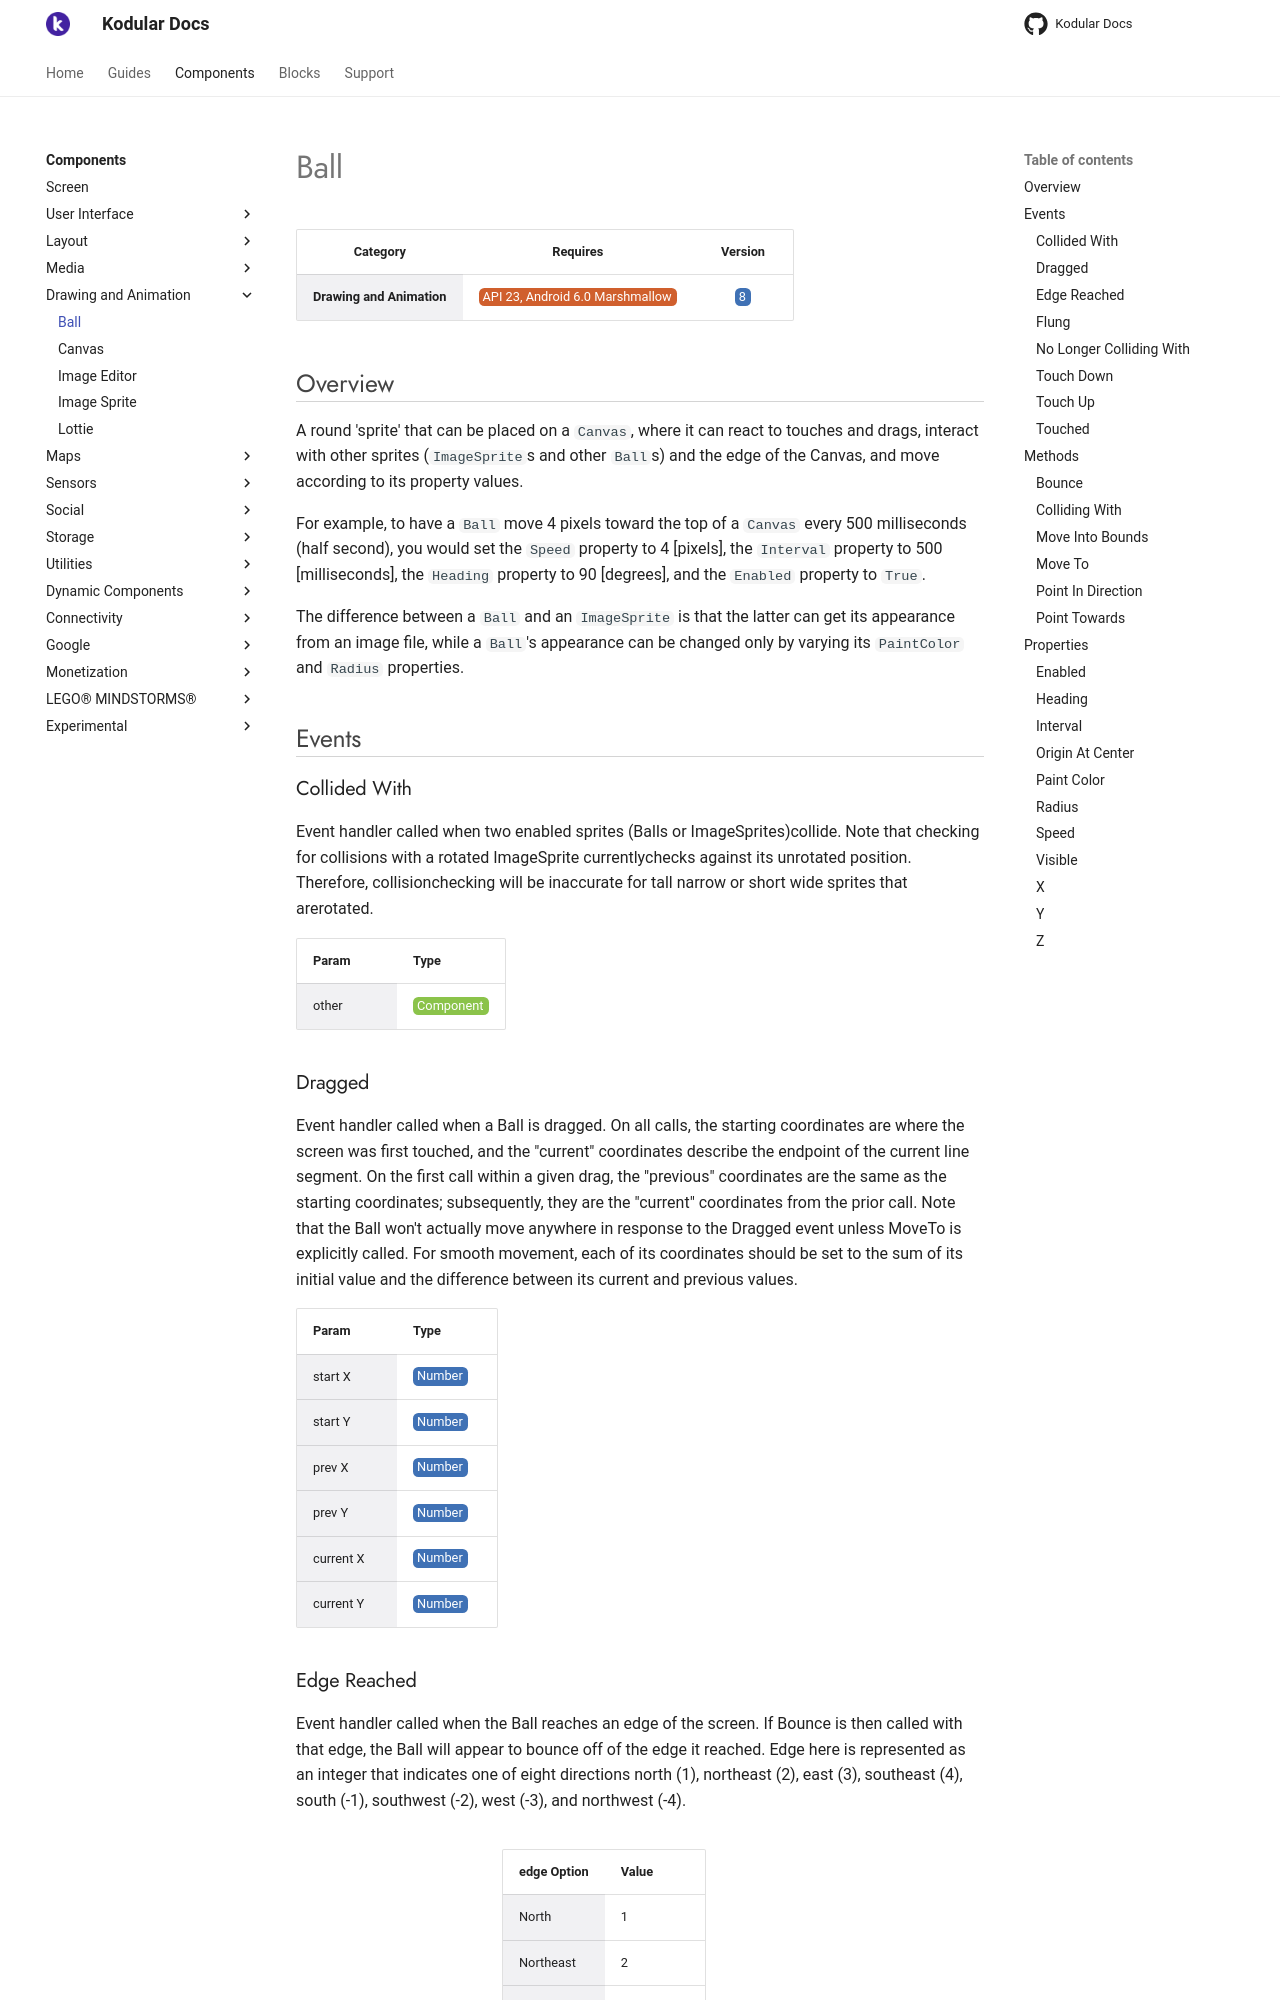

repository: Kodular/Documentation · page: components/drawing-and-animation/ball/index.html · generator: jekyll

# Ball

| Category | Requires | Version |
|:--------:|:-------:|:--------:|
|**Drawing and Animation**|<span class="chip chip-any">API 23, Android 6.0 Marshmallow</span>|<span class="chip chip-number">8</span>|

## Overview

A round 'sprite' that can be placed on a `` Canvas ``, where it can react to touches and drags, interact with other sprites (`` ImageSprite ``s and other `` Ball ``s) and the edge of the Canvas, and move according to its property values.

For example, to have a `` Ball `` move 4 pixels toward the top of a `` Canvas `` every 500 milliseconds (half second), you would set the `` Speed `` property to 4 \[pixels\], the `` Interval `` property to 500 \[milliseconds\], the `` Heading `` property to 90 \[degrees\], and the `` Enabled `` property to `` True ``.

The difference between a `` Ball `` and an `` ImageSprite `` is that the latter can get its appearance from an image file, while a `` Ball ``'s appearance can be changed only by varying its `` PaintColor `` and `` Radius `` properties.

## Events

### Collided With

Event handler called when two enabled sprites (Balls or ImageSprites)collide. Note that checking for collisions with a rotated ImageSprite currentlychecks against its unrotated position. Therefore, collisionchecking will be inaccurate for tall narrow or short wide sprites that arerotated.

<div class="block" ai2-block="event" not-rendered="true" value="%7B%22componentName%22:%20%22Ball%22,%20%22name%22:%20%22Collided%20With%22,%20%22param%22:%20%5B%22other%22%5D%7D"></div>

| Param | Type |
|--------|------|
|other|<span class="chip chip-component">Component</span>|

### Dragged

Event handler called when a Ball is dragged. On all calls, the starting coordinates are where the screen was first touched, and the "current" coordinates describe the endpoint of the current line segment. On the first call within a given drag, the "previous" coordinates are the same as the starting coordinates; subsequently, they are the "current" coordinates from the prior call. Note that the Ball won't actually move anywhere in response to the Dragged event unless MoveTo is explicitly called. For smooth movement, each of its coordinates should be set to the sum of its initial value and the difference between its current and previous values.

<div class="block" ai2-block="event" not-rendered="true" value="%7B%22componentName%22:%20%22Ball%22,%20%22name%22:%20%22Dragged%22,%20%22param%22:%20%5B%22start%20X%22,%20%22start%20Y%22,%20%22prev%20X%22,%20%22prev%20Y%22,%20%22current%20X%22,%20%22current%20Y%22%5D%7D"></div>

| Param | Type |
|--------|------|
|start X|<span class="chip chip-number">Number</span>|
|start Y|<span class="chip chip-number">Number</span>|
|prev X|<span class="chip chip-number">Number</span>|
|prev Y|<span class="chip chip-number">Number</span>|
|current X|<span class="chip chip-number">Number</span>|
|current Y|<span class="chip chip-number">Number</span>|

### Edge Reached

Event handler called when the Ball reaches an edge of the screen. If Bounce is then called with that edge, the Ball will appear to bounce off of the edge it reached. Edge here is represented as an integer that indicates one of eight directions north (1), northeast (2), east (3), southeast (4), south (-1), southwest (-2), west (-3), and northwest (-4).

<div class="block" ai2-block="event" not-rendered="true" value="%7B%22componentName%22:%20%22Ball%22,%20%22name%22:%20%22Edge%20Reached%22,%20%22param%22:%20%5B%22edge%22%5D%7D"></div>

| Param | Type |
|--------|------|
|edge|<span class="chip chip-number">Number</span><br><span class="chip chip-enum">Direction</span>|

| edge Option | Value |
|--------|------|
|North|1|
|Northeast|2|
|East|3|
|Southeast|4|
|South|-1|
|Southwest|-2|
|West|-3|
|Northwest|-4|

### Flung

Event handler called when a fling gesture (quick swipe) is made on an enabled Ball. This provides the x and y coordinates of the start of the fling (relative to the upper left of the canvas), the speed (pixels per millisecond), the heading (0-360 degrees), and the x and y velocity components of the fling's vector.

<div class="block" ai2-block="event" not-rendered="true" value="%7B%22componentName%22:%20%22Ball%22,%20%22name%22:%20%22Flung%22,%20%22param%22:%20%5B%22x%22,%20%22y%22,%20%22speed%22,%20%22heading%22,%20%22x%20vel%22,%20%22y%20vel%22%5D%7D"></div>

| Param | Type |
|--------|------|
|x|<span class="chip chip-number">Number</span>|
|y|<span class="chip chip-number">Number</span>|
|speed|<span class="chip chip-number">Number</span>|
|heading|<span class="chip chip-number">Number</span>|
|x vel|<span class="chip chip-number">Number</span>|
|y vel|<span class="chip chip-number">Number</span>|
